Run: headless pygame with SDL's dummy video driver; simulated clock (each Clock.tick advances the game by its frame time, no real sleeping); random seed 0; keys injected as events and as key.get_pressed() state; mouse plan: one left click at the window centre at the start of phase 2, then a move to the lower-right quarter at the start of phase 3.
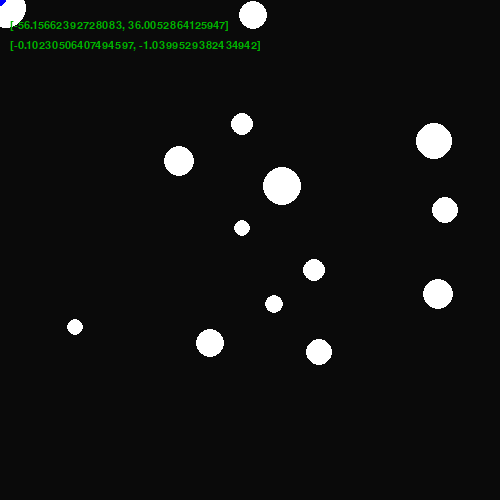
Frame 1 of 4 · flips 1–60 · no input
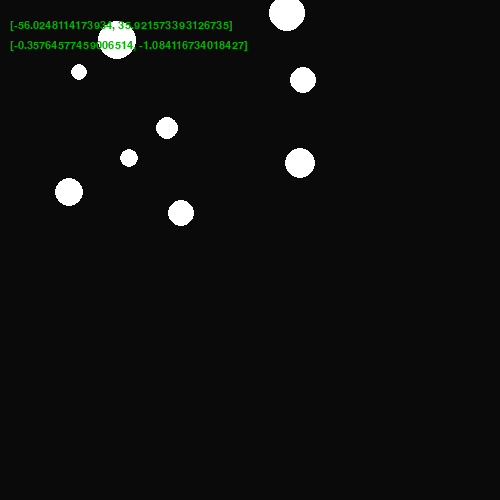
Frame 2 of 4 · flips 61–180 · clicked the window centre · tapped SPACE, RETURN · held RIGHT (→), D
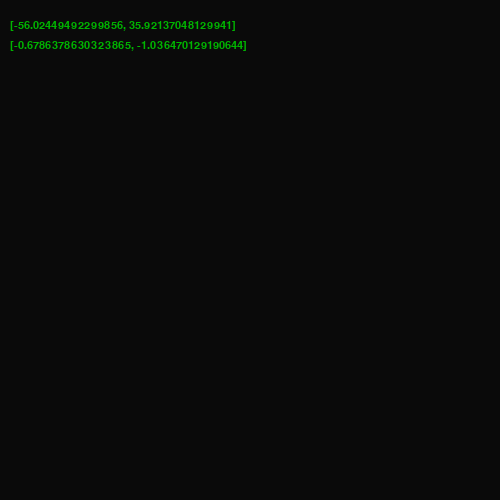
Frame 3 of 4 · flips 181–300 · moved the mouse to the lower-right quarter · held DOWN (↓), S
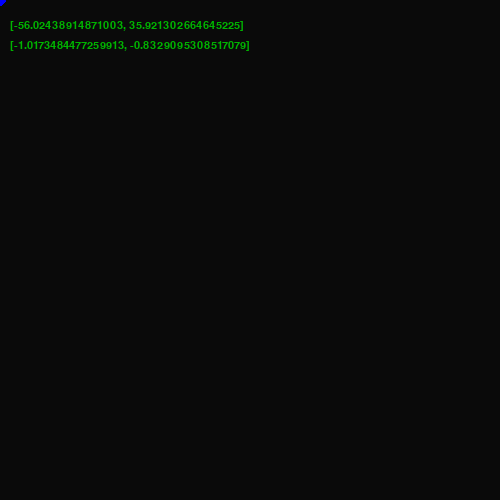
Frame 4 of 4 · flips 301–420 · held LEFT (←), A, UP (↑), W

The pygame program that drew these frames:

import pygame
import math
import random

screen_x = 500
screen_y = 500
window = pygame.display.set_mode((screen_x, screen_y))
time_speed = 10

run = True

biasx = 0
biasy = 0
speed_b = 1

centre_x = int(screen_x / 2)
centre_y = int(screen_y / 2)
zoom = 1



def distance(obj_1_x, obj_1_y, obj_2_x, obj_2_y):
    dis = math.sqrt(((obj_2_x - obj_1_x) ** 2) + ((obj_2_y - obj_1_y) ** 2))
    return dis


def direction_between_two_point(x1, y1, x2, y2):
    return [x2 - x1, y1 - y2]


def combining_vectors(list_vector):
    comb_vector = [0, 0]
    for vector in list_vector:
        comb_vector[0] += vector[0]
        comb_vector[1] += vector[1]
    return comb_vector


def vector(x1, y1, x2, y2, speed):  # считает направление между двумя объектами
    v_x_2 = x2 - x1
    v_y_2 = y2 - y1
    if v_x_2 != 0 or v_y_2 != 0:  # это нужно для того что бы в формула не делила на ноль
        v_x = v_x_2 / math.sqrt((v_x_2 ** 2 + v_y_2 ** 2) / speed ** 2)
        v_y = v_y_2 / math.sqrt((v_x_2 ** 2 + v_y_2 ** 2) / speed ** 2)
    else:
        v_x, v_y = 0, 0
    return v_x, v_y


def classic_curvature_of_space():
    number = 0
    for obj in range(len(planets)):
        #print('obj = ' + str(obj))

        for obj_2 in range(obj + 1, len(planets)):
            #print('obj2 = ' + str(obj_2))
            #print(str(obj) + ' + ' + str(obj_2))

            length = distance(planets[obj].x, planets[obj].y, planets[obj_2].x, planets[obj_2].y)
            f = planets[obj].force_of_attraction(planets[obj_2].weight, length)
            dir = vector(planets[obj].x, planets[obj].y, planets[obj_2].x, planets[obj_2].y, 1)

            planets[obj].exert_force(f, dir)
            planets[obj_2].exert_force(f, [-dir[0], -dir[1]])


# print(combining_vectors([[2, 1], [1, 2], [0, 3]]))


class Object:
    def __init__(self, x, y, color, radius, weight, start_impulse, direction):
        self.x = x
        self.y = y
        self.color = color
        self.radius = radius
        self.weight = weight
        self.speed = start_impulse
        self.dir = direction[0] * start_impulse, direction[1] * start_impulse
        self.G = 6.7 * (10 ** -11)  # G - gravitational constant

    def draw(self, bias_x, bias_y, zoom, centre_x, centre_y):
        # work with alternative coordinate system
        alternative_x = self.x - centre_x + (bias_x * zoom)
        alternative_y = self.y - centre_y + (bias_y * zoom)
        zoom_x = alternative_x * zoom
        zoom_y = alternative_y * zoom
        if zoom_x == 0:
            zoom_x = random.randint(-1, 1)
        if zoom_y == 0:
            zoom_y = random.randint(-1, 1)
        # comeback to real coordinate system
        self.x = zoom_x + centre_x
        self.y = zoom_y + centre_y

        self.radius = self.radius * zoom
        pygame.draw.circle(window, self.color, (int(self.x), int(self.y)), int(self.radius), int(self.radius))

    def force_of_attraction(self, stranger_weight, distance):
        F = self.G * ((stranger_weight * self.weight) / (distance ** 2))  # F - force of attraction
        return F

    def exert_force(self, force, direction):
        dir = direction
        a = force / self.weight
        a /= 10000
        a /= 10000
        #print(a)
        #print([dir[0] * a, dir[1] * a])
        #print([self.dir[0], self.dir[1]])
        self.dir = combining_vectors([[dir[0] * a, dir[1] * a], [self.dir[0], self.dir[1]]])


    def motion(self):
        self.x += self.dir[0]
        self.y += self.dir[1]

"""test code"""
# distance = 55.76 * (10 ** 6)
planets = []
for a in range(0, 15
               ):
    x = random.randint(5, 455)
    y = random.randint(5, 455)
    color = (255, 255, 255)
    radius = random.randint(5, 20)
    impulse = 1
    weight = 5.9726 * (10 ** 1)
    planets.append(Object(x, y, color, radius, weight, impulse, [0, -1]))
# end of test code

planets.append(Object(0, 0, (0, 0, 255), 6.3, 6 * 10**20, 0, [0, 0]))
#planets.append(Object(150000, 0, (250, 200, 0), 696, 2 * 10**30, 50, [-1, 0]))
pygame.init()
f2 = pygame.font.SysFont('arial', 16)

while run:
    pygame.time.delay(time_speed)
    for e in pygame.event.get():
        if e.type == pygame.QUIT:
            run = False
        if e.type == pygame.MOUSEMOTION:
            centre_x = e.pos[0]
            centre_y = e.pos[1]
        if e.type == pygame.MOUSEBUTTONDOWN:
            # zoom
            if e.button == 5:
                zoom = zoom / 2
                print(zoom)
            if e.button == 4:
                zoom = zoom * 2
                print(zoom)

    keys = pygame.key.get_pressed()
    # movement
    if keys[pygame.K_w]:
        biasy += speed_b
    if keys[pygame.K_s]:
        biasy -= speed_b
    if keys[pygame.K_a]:
        biasx += speed_b
    if keys[pygame.K_d]:
        biasx -= speed_b

    window.fill((10, 10, 10))

    for planet in planets:
        # test code
        for second_planet in planets:
            if planet != second_planet:
                length = distance(planet.x, planet.y, second_planet.x, second_planet.y)
                # F = planet.force_of_attraction(second_planet.weight, length)
                # print(int(F))
        # end of test code
        planet.draw(biasx, biasy, zoom, centre_x, centre_y)

    for number in range(len(planets)):
        planets[number].motion()
    classic_curvature_of_space()

    text = f2.render(str(planets[1].dir), 1, (0, 180, 0))
    window.blit(text, (10, 20))
    text2 = f2.render(str(planets[0].dir), 1, (0, 180, 0))
    window.blit(text2, (10, 40))
    pygame.display.update()
    zoom = 1
    biasx = 0
    biasy = 0
pygame.quit()
